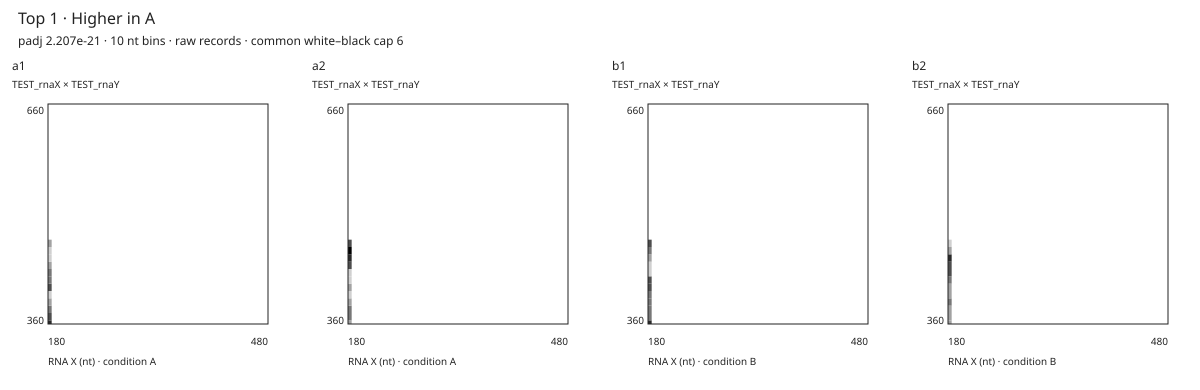

Values plotted in this chart, from the file beside it:
dataset_id	label	condition	rna_x	rna_y	x	y	records
a1	a1	A	TEST_rnaX	TEST_rnaY	180	360	5
a1	a1	A	TEST_rnaX	TEST_rnaY	180	370	4
a1	a1	A	TEST_rnaX	TEST_rnaY	180	380	3
a1	a1	A	TEST_rnaX	TEST_rnaY	180	390	2
a1	a1	A	TEST_rnaX	TEST_rnaY	180	400	1
a1	a1	A	TEST_rnaX	TEST_rnaY	180	410	4
a1	a1	A	TEST_rnaX	TEST_rnaY	180	420	3
a1	a1	A	TEST_rnaX	TEST_rnaY	180	430	3
a1	a1	A	TEST_rnaX	TEST_rnaY	180	440	2
a1	a1	A	TEST_rnaX	TEST_rnaY	180	450	1
a1	a1	A	TEST_rnaX	TEST_rnaY	180	460	1
a1	a1	A	TEST_rnaX	TEST_rnaY	180	470	2
a2	a2	A	TEST_rnaX	TEST_rnaY	180	360	2
a2	a2	A	TEST_rnaX	TEST_rnaY	180	370	3
a2	a2	A	TEST_rnaX	TEST_rnaY	180	380	3
a2	a2	A	TEST_rnaX	TEST_rnaY	180	390	2
a2	a2	A	TEST_rnaX	TEST_rnaY	180	400	1
a2	a2	A	TEST_rnaX	TEST_rnaY	180	410	2
a2	a2	A	TEST_rnaX	TEST_rnaY	180	420	1
a2	a2	A	TEST_rnaX	TEST_rnaY	180	430	1
a2	a2	A	TEST_rnaX	TEST_rnaY	180	440	4
a2	a2	A	TEST_rnaX	TEST_rnaY	180	450	5
a2	a2	A	TEST_rnaX	TEST_rnaY	180	460	7
a2	a2	A	TEST_rnaX	TEST_rnaY	180	470	4
b1	b1	B	TEST_rnaX	TEST_rnaY	180	360	5
b1	b1	B	TEST_rnaX	TEST_rnaY	180	370	3
b1	b1	B	TEST_rnaX	TEST_rnaY	180	380	3
b1	b1	B	TEST_rnaX	TEST_rnaY	180	390	3
b1	b1	B	TEST_rnaX	TEST_rnaY	180	400	3
b1	b1	B	TEST_rnaX	TEST_rnaY	180	410	4
b1	b1	B	TEST_rnaX	TEST_rnaY	180	420	4
b1	b1	B	TEST_rnaX	TEST_rnaY	180	430	1
b1	b1	B	TEST_rnaX	TEST_rnaY	180	440	1
b1	b1	B	TEST_rnaX	TEST_rnaY	180	450	2
b1	b1	B	TEST_rnaX	TEST_rnaY	180	460	3
b1	b1	B	TEST_rnaX	TEST_rnaY	180	470	4
b2	b2	B	TEST_rnaX	TEST_rnaY	180	360	2
b2	b2	B	TEST_rnaX	TEST_rnaY	180	370	2
b2	b2	B	TEST_rnaX	TEST_rnaY	180	380	2
b2	b2	B	TEST_rnaX	TEST_rnaY	180	390	3
b2	b2	B	TEST_rnaX	TEST_rnaY	180	400	2
b2	b2	B	TEST_rnaX	TEST_rnaY	180	410	2
b2	b2	B	TEST_rnaX	TEST_rnaY	180	420	3
b2	b2	B	TEST_rnaX	TEST_rnaY	180	430	4
b2	b2	B	TEST_rnaX	TEST_rnaY	180	440	4
b2	b2	B	TEST_rnaX	TEST_rnaY	180	450	5
b2	b2	B	TEST_rnaX	TEST_rnaY	180	460	2
b2	b2	B	TEST_rnaX	TEST_rnaY	180	470	1
